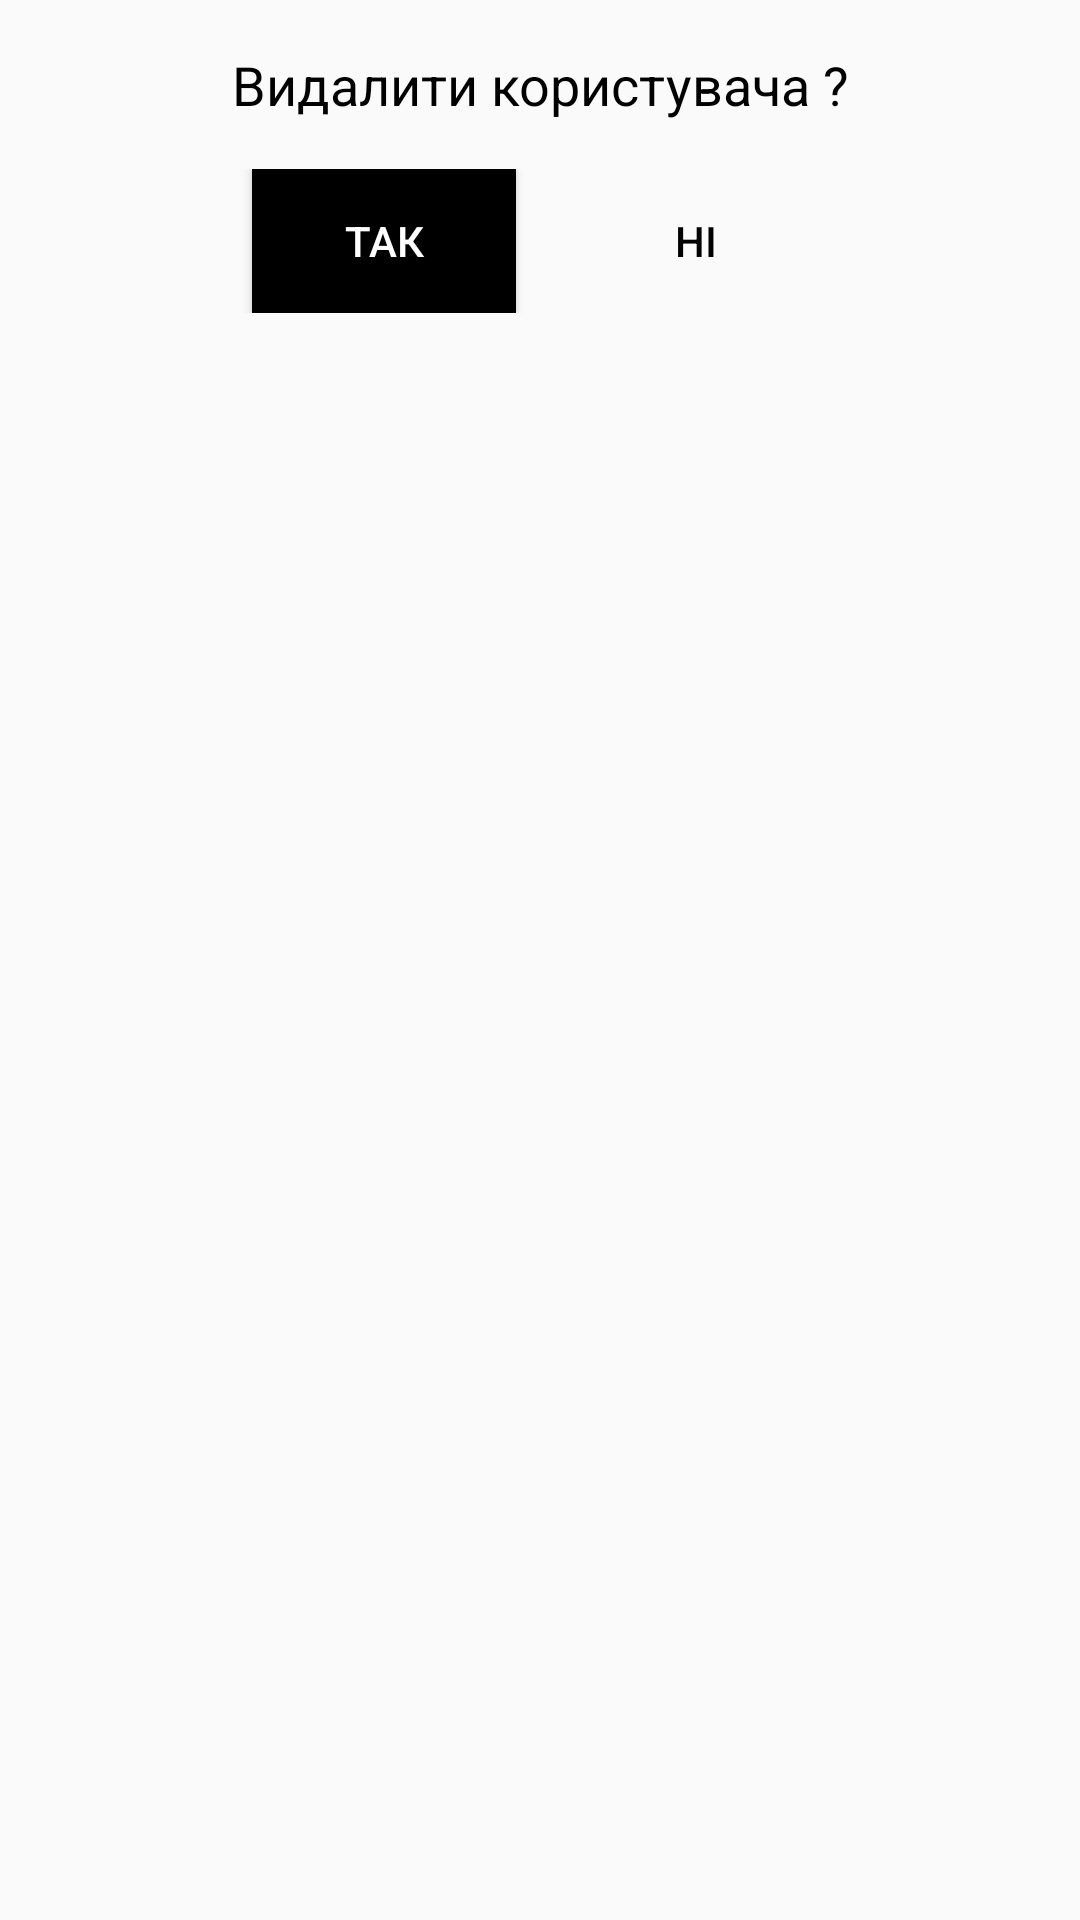

Android layout source for this screen:
<!-- AndroidManifest.xml: application theme Theme.Design.Light.NoActionBar -->
<!-- res/layout/dialog_confirm_delete.xml -->
<?xml version="1.0" encoding="utf-8"?>
<LinearLayout xmlns:android="http://schemas.android.com/apk/res/android"
    android:layout_width="match_parent"
    android:layout_height="wrap_content"
    android:orientation="vertical"
    android:padding="16dp">

    <TextView
        android:id="@+id/text_delete_confirmation"
        android:layout_width="match_parent"
        android:layout_height="wrap_content"
        android:text="Видалити користувача ?"
        android:textSize="18sp"
        android:textColor="@android:color/black"
        android:gravity="center"
        android:layout_marginBottom="16dp"/>

    <LinearLayout
        android:layout_width="match_parent"
        android:layout_height="wrap_content"
        android:orientation="horizontal"
        android:gravity="center">

        <Button
            android:id="@+id/btn_yes"
            android:layout_width="wrap_content"
            android:layout_height="wrap_content"
            android:text="так"
            android:textColor="@android:color/white"
            android:background="@color/black"
            android:layout_marginEnd="8dp"/>

        <Button
            android:id="@+id/btn_no"
            android:layout_width="wrap_content"
            android:layout_height="wrap_content"
            android:text="ні"
            android:textColor="@android:color/black"
            android:background="@drawable/border_background2"
            android:layout_marginStart="8dp"/>

    </LinearLayout>
</LinearLayout>
<!-- resources referenced by this layout -->
<resources>
  <color name="black">#FF000000</color>
</resources>
